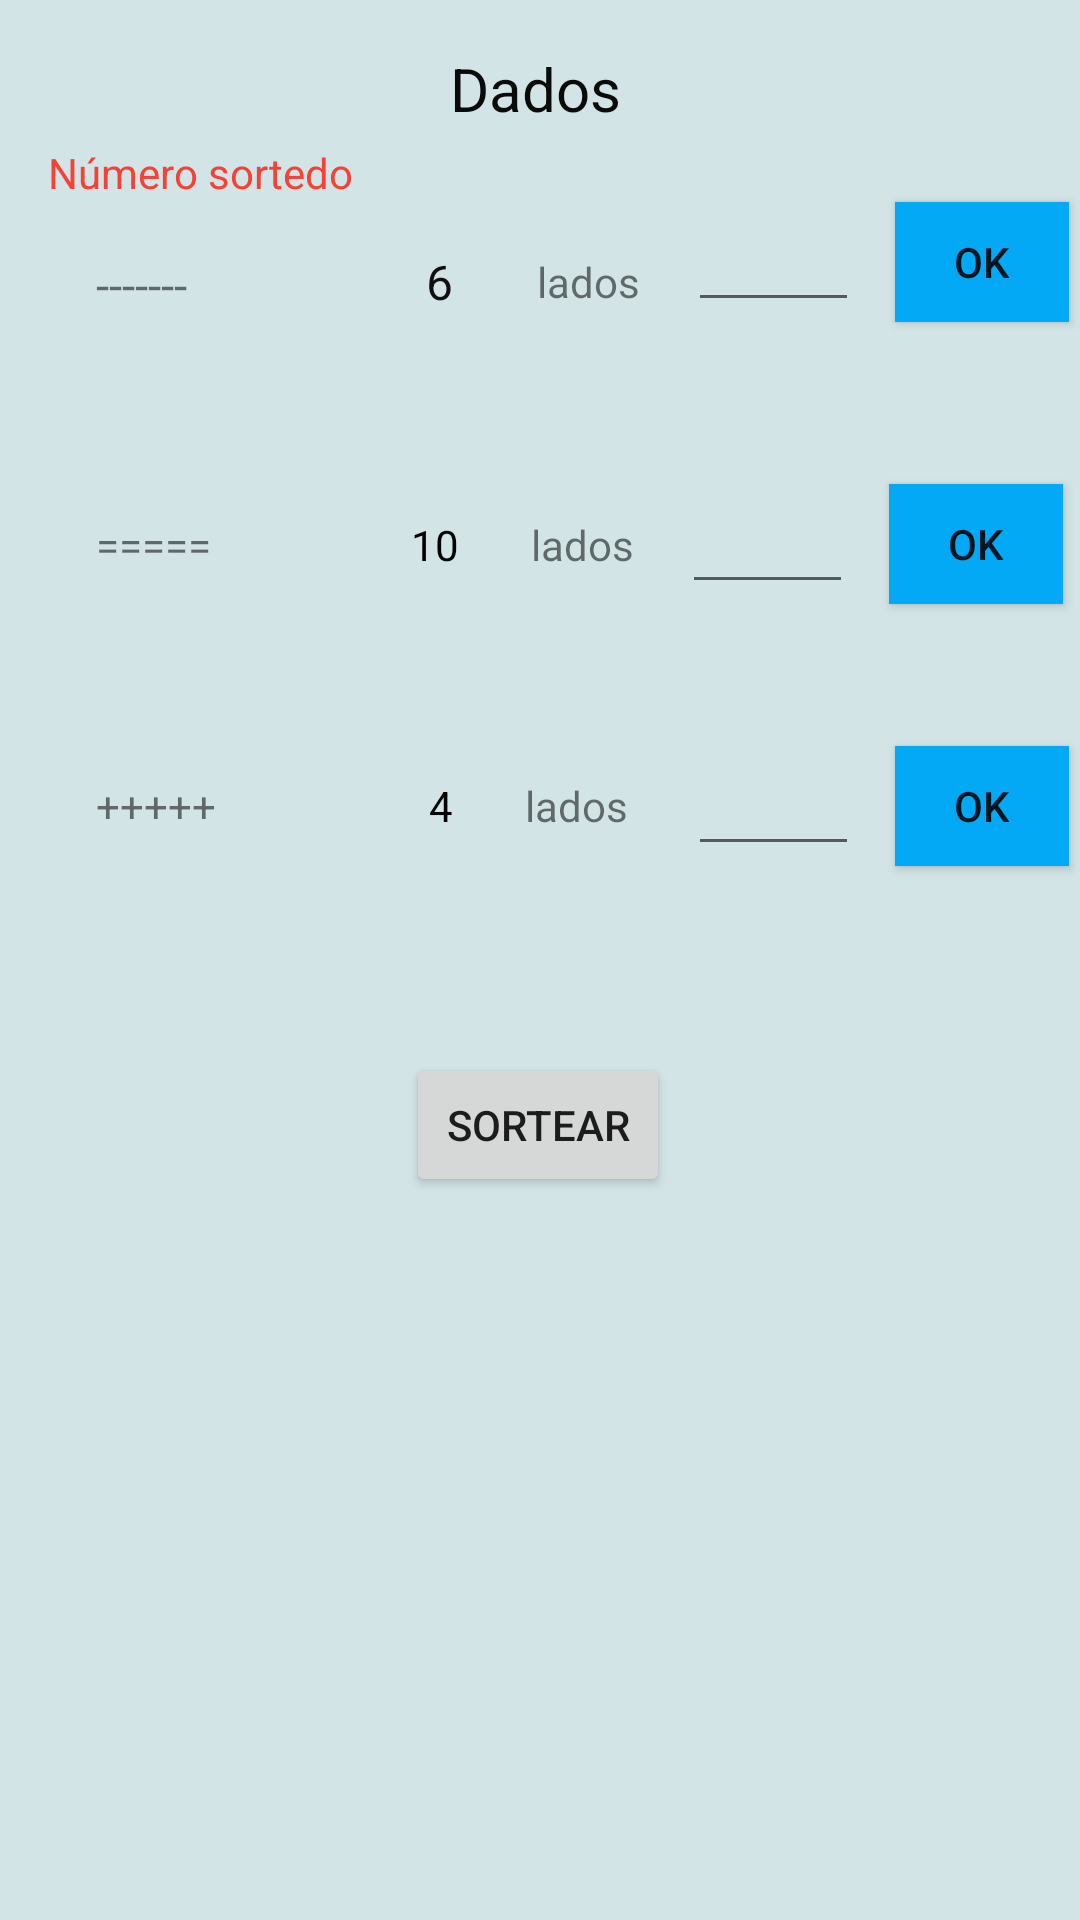

Here is an Android app screen rendered from its layout file. Give the layout XML and the strings, colors and styles it references.
<!-- AndroidManifest.xml: application theme Theme.Meuprimeirapp -->
<!-- res/layout/activity_dados1.xml -->
<?xml version="1.0" encoding="utf-8"?>
<androidx.constraintlayout.widget.ConstraintLayout xmlns:android="http://schemas.android.com/apk/res/android"
    xmlns:app="http://schemas.android.com/apk/res-auto"
    xmlns:tools="http://schemas.android.com/tools"
    android:layout_width="match_parent"
    android:layout_height="match_parent"
    android:background="#D2E4E6"
    tools:context=".DadosActivity">

    <TextView
        android:id="@+id/textView7"
        android:layout_width="wrap_content"
        android:layout_height="wrap_content"
        android:layout_marginTop="16dp"
        android:text="Dados"
        android:textColor="#0B0A0A"
        android:textSize="20sp"
        app:layout_constraintEnd_toEndOf="parent"
        app:layout_constraintHorizontal_bias="0.495"
        app:layout_constraintStart_toStartOf="parent"
        app:layout_constraintTop_toTopOf="parent" />

    <TextView
        android:id="@+id/txtSaidadoDado1"
        android:layout_width="46dp"
        android:layout_height="20dp"
        android:layout_marginStart="32dp"
        android:layout_marginTop="84dp"
        android:text="-------"
        android:textSize="16sp"
        app:layout_constraintStart_toStartOf="parent"
        app:layout_constraintTop_toTopOf="parent" />

    <TextView
        android:id="@+id/txtNumeroDado1"
        android:layout_width="wrap_content"
        android:layout_height="wrap_content"
        android:layout_marginStart="64dp"
        android:text="6"
        android:textColor="#100F0F"
        android:textSize="16sp"
        app:layout_constraintBottom_toBottomOf="@+id/txtSaidadoDado1"
        app:layout_constraintStart_toEndOf="@+id/txtSaidadoDado1"
        app:layout_constraintTop_toTopOf="@+id/txtSaidadoDado1"
        app:layout_constraintVertical_bias="0.6" />

    <TextView
        android:id="@+id/txtSaidadoDado2"
        android:layout_width="45dp"
        android:layout_height="19dp"
        android:layout_marginStart="32dp"
        android:layout_marginTop="68dp"
        android:text="======"
        app:layout_constraintStart_toStartOf="parent"
        app:layout_constraintTop_toBottomOf="@+id/txtSaidadoDado1" />

    <TextView
        android:id="@+id/textView11"
        android:layout_width="wrap_content"
        android:layout_height="wrap_content"
        android:layout_marginStart="28dp"
        android:text="lados"
        app:layout_constraintBottom_toBottomOf="@+id/txtNumeroDado1"
        app:layout_constraintStart_toEndOf="@+id/txtNumeroDado1"
        app:layout_constraintTop_toTopOf="@+id/txtNumeroDado1" />

    <TextView
        android:id="@+id/txtNumeroDado2"
        android:layout_width="wrap_content"
        android:layout_height="wrap_content"
        android:layout_marginStart="60dp"
        android:text="10"
        android:textColor="#000000"
        app:layout_constraintBottom_toBottomOf="@+id/txtSaidadoDado2"
        app:layout_constraintStart_toEndOf="@+id/txtSaidadoDado2"
        app:layout_constraintTop_toTopOf="@+id/txtSaidadoDado2" />

    <TextView
        android:id="@+id/textView13"
        android:layout_width="wrap_content"
        android:layout_height="wrap_content"
        android:layout_marginStart="24dp"
        android:text="lados"
        app:layout_constraintBottom_toBottomOf="@+id/txtNumeroDado2"
        app:layout_constraintStart_toEndOf="@+id/txtNumeroDado2"
        app:layout_constraintTop_toTopOf="@+id/txtNumeroDado2"
        app:layout_constraintVertical_bias="0.0" />

    <TextView
        android:id="@+id/txtSaidadoDado3"
        android:layout_width="43dp"
        android:layout_height="19dp"
        android:layout_marginStart="32dp"
        android:layout_marginTop="68dp"
        android:text="+++++"
        app:layout_constraintStart_toStartOf="parent"
        app:layout_constraintTop_toBottomOf="@+id/txtSaidadoDado2" />

    <TextView
        android:id="@+id/txtNumeroDado3"
        android:layout_width="wrap_content"
        android:layout_height="wrap_content"
        android:layout_marginStart="68dp"
        android:text="4"
        android:textColor="#000000"
        app:layout_constraintBottom_toBottomOf="@+id/txtSaidadoDado3"
        app:layout_constraintStart_toEndOf="@+id/txtSaidadoDado3"
        app:layout_constraintTop_toTopOf="@+id/txtSaidadoDado3" />

    <TextView
        android:id="@+id/textView16"
        android:layout_width="wrap_content"
        android:layout_height="wrap_content"
        android:layout_marginStart="24dp"
        android:text="lados"
        app:layout_constraintBottom_toBottomOf="@+id/txtNumeroDado3"
        app:layout_constraintStart_toEndOf="@+id/txtNumeroDado3"
        app:layout_constraintTop_toTopOf="@+id/txtNumeroDado3" />

    <EditText
        android:id="@+id/txtEntradadado1"
        android:layout_width="57dp"
        android:layout_height="40dp"
        android:layout_marginStart="16dp"
        android:ems="10"
        android:inputType="textPersonName"
        app:layout_constraintBottom_toBottomOf="@+id/textView11"
        app:layout_constraintStart_toEndOf="@+id/textView11"
        app:layout_constraintTop_toTopOf="@+id/textView11"
        app:layout_constraintVertical_bias="0.818" />

    <EditText
        android:id="@+id/txtEntradadado2"
        android:layout_width="57dp"
        android:layout_height="40dp"
        android:layout_marginStart="16dp"
        android:ems="10"
        android:inputType="textPersonName"
        app:layout_constraintBottom_toBottomOf="@+id/textView13"
        app:layout_constraintStart_toEndOf="@+id/textView13"
        app:layout_constraintTop_toTopOf="@+id/textView13"
        app:layout_constraintVertical_bias="0.523" />

    <EditText
        android:id="@+id/txtEntradadado3"
        android:layout_width="57dp"
        android:layout_height="40dp"
        android:layout_marginStart="20dp"
        android:ems="10"
        android:inputType="textPersonName"
        app:layout_constraintBottom_toBottomOf="@+id/textView16"
        app:layout_constraintStart_toEndOf="@+id/textView16"
        app:layout_constraintTop_toTopOf="@+id/textView16" />

    <Button
        android:id="@+id/botaoSortear"
        android:layout_width="wrap_content"
        android:layout_height="wrap_content"
        android:layout_marginTop="308dp"
        android:text="Sortear"
        app:layout_constraintEnd_toEndOf="parent"
        app:layout_constraintHorizontal_bias="0.498"
        app:layout_constraintStart_toStartOf="parent"
        app:layout_constraintTop_toBottomOf="@+id/textView7" />

    <Button
        android:id="@+id/bt1"
        android:layout_width="58dp"
        android:layout_height="40dp"
        android:layout_marginStart="12dp"
        android:background="#03A9F4"
        android:text="ok"
        android:textColorHighlight="#090909"
        app:layout_constraintBottom_toBottomOf="@+id/txtEntradadado1"
        app:layout_constraintStart_toEndOf="@+id/txtEntradadado1"
        app:layout_constraintTop_toTopOf="@+id/txtEntradadado1"
        app:rippleColor="#000000" />

    <Button
        android:id="@+id/botao2"
        android:layout_width="58dp"
        android:layout_height="40dp"
        android:layout_marginStart="12dp"
        android:background="#03A9F4"
        android:text="ok"
        app:layout_constraintBottom_toBottomOf="@+id/txtEntradadado2"
        app:layout_constraintStart_toEndOf="@+id/txtEntradadado2"
        app:layout_constraintTop_toTopOf="@+id/txtEntradadado2"
        app:rippleColor="#00BCD4" />

    <Button
        android:id="@+id/botao3"
        android:layout_width="58dp"
        android:layout_height="40dp"
        android:layout_marginStart="12dp"
        android:background="#03A9F4"
        android:text="ok"
        app:layout_constraintBottom_toBottomOf="@+id/txtEntradadado3"
        app:layout_constraintStart_toEndOf="@+id/txtEntradadado3"
        app:layout_constraintTop_toTopOf="@+id/txtEntradadado3"
        app:layout_constraintVertical_bias="0.0"
        app:rippleColor="#00BCD4" />

    <TextView
        android:id="@+id/textView8"
        android:layout_width="wrap_content"
        android:layout_height="wrap_content"
        android:layout_marginStart="16dp"
        android:layout_marginTop="48dp"
        android:background="#D2E4E6"
        android:text="Número sortedo"
        android:textColor="#F44336"
        app:layout_constraintStart_toStartOf="parent"
        app:layout_constraintTop_toTopOf="parent" />
</androidx.constraintlayout.widget.ConstraintLayout>
<!-- resources referenced by this layout -->
<resources>
  <style name="Theme.Meuprimeirapp" parent="Theme.MaterialComponents.DayNight.DarkActionBar">
          
          <item name="colorPrimary">@color/purple_500</item>
          <item name="colorPrimaryVariant">@color/purple_700</item>
          <item name="colorOnPrimary">@color/white</item>
          
          <item name="colorSecondary">@color/teal_200</item>
          <item name="colorSecondaryVariant">@color/teal_700</item>
          <item name="colorOnSecondary">@color/black</item>
          
          <item name="android:statusBarColor" tools:targetApi="l">?attr/colorPrimaryVariant</item>
          
      </style>
  <!-- not gathered from this repository: default colours our renderer supplied (Android Studio template values) -->
  <color name="purple_500">#FF6200EE</color>
  <color name="purple_700">#FF3700B3</color>
  <color name="teal_200">#FF03DAC5</color>
  <color name="teal_700">#FF018786</color>
  <color name="black">#FF000000</color>
  <color name="white">#FFFFFFFF</color>
</resources>
